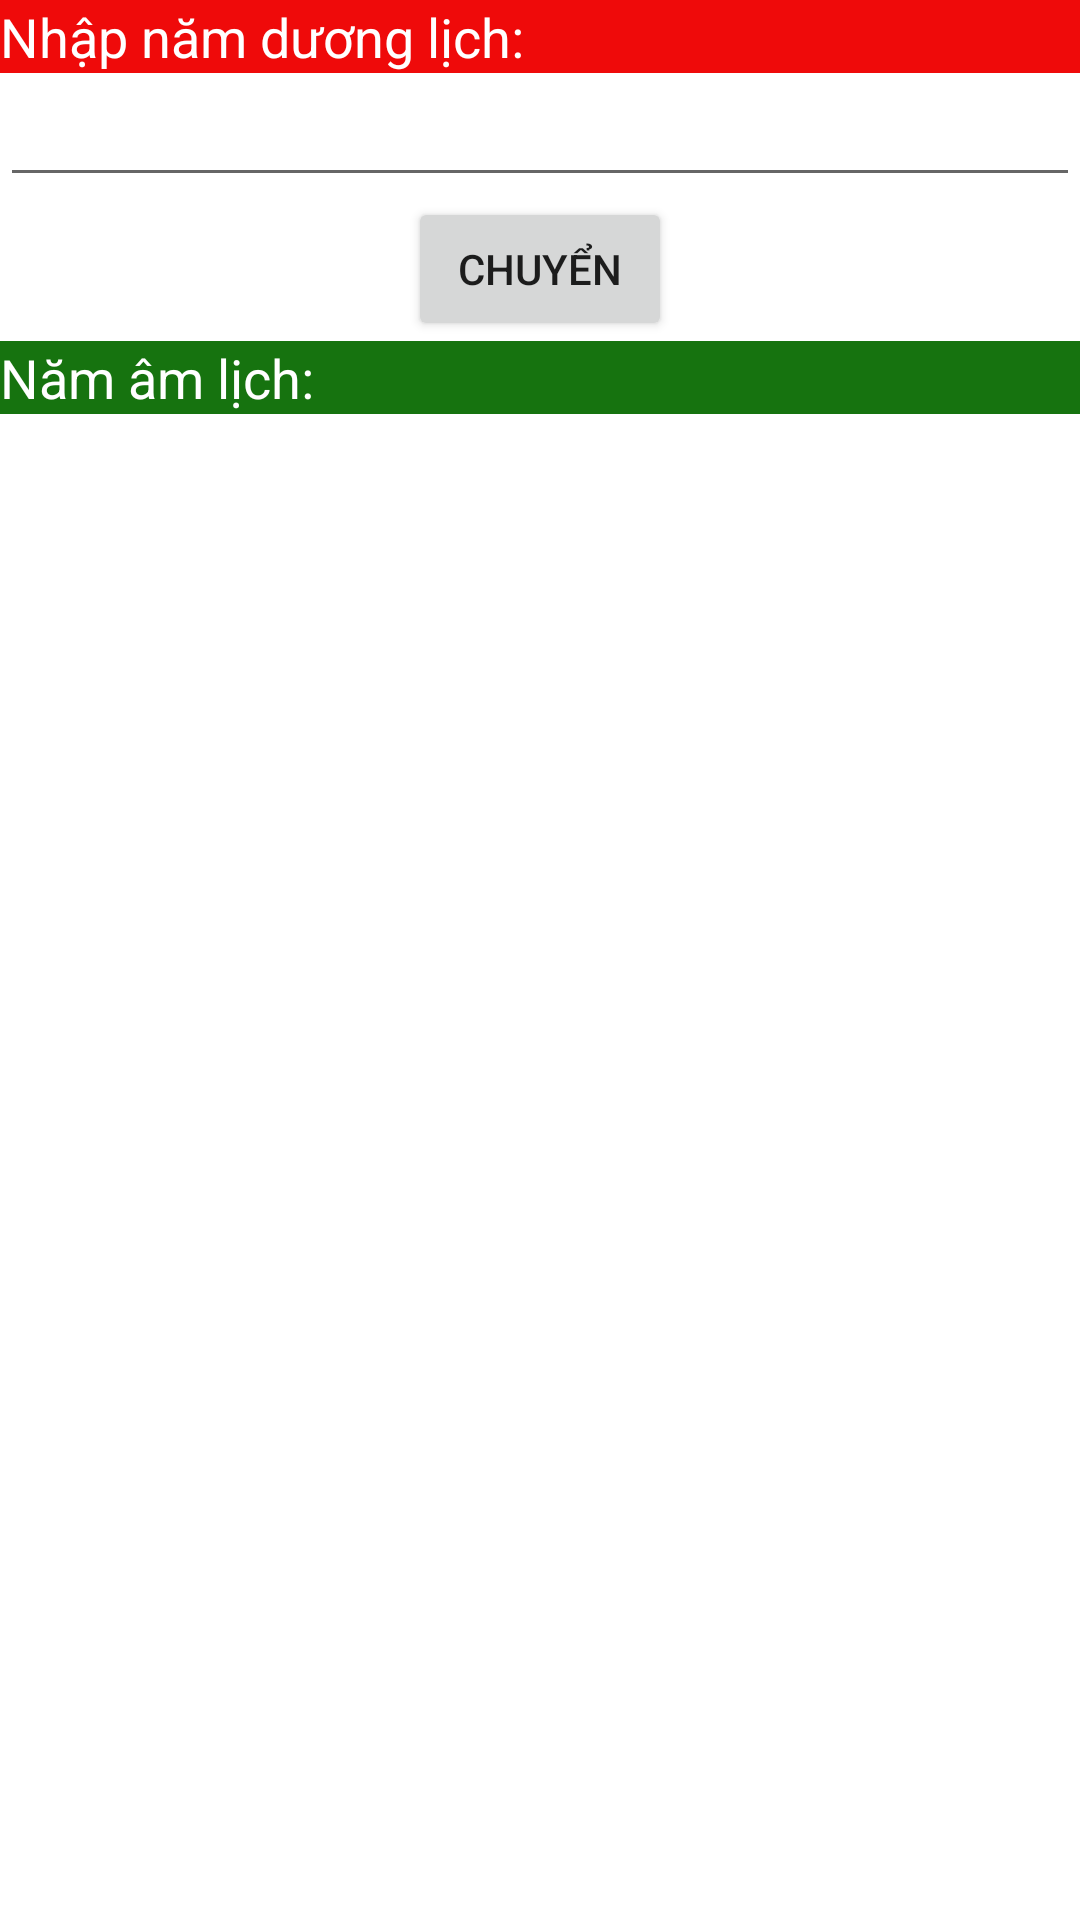

Reconstruct the res/layout file that produces this screen, plus the resources it refers to.
<!-- AndroidManifest.xml: application theme Theme.MyDemo1 -->
<!-- res/layout/activity_lab1_bai6.xml -->
<?xml version="1.0" encoding="utf-8"?>
<LinearLayout xmlns:android="http://schemas.android.com/apk/res/android"
    xmlns:app="http://schemas.android.com/apk/res-auto"
    xmlns:tools="http://schemas.android.com/tools"
    android:layout_width="match_parent"
    android:layout_height="match_parent"
    android:orientation="vertical"
    android:layout_margin="20dp"
    tools:context=".ActivityLab1Bai6">

    <LinearLayout
        android:layout_width="match_parent"
        android:layout_height="wrap_content"
        android:orientation="vertical">

        <TextView
            android:id="@+id/textView6"
            android:layout_width="match_parent"
            android:layout_height="wrap_content"
            android:textSize="18sp"
            android:textColor="@color/white"
            android:background="#EF0A0A"
            android:text="Nhập năm dương lịch:" />

        <EditText
            android:id="@+id/edtDuongLich"
            android:layout_width="match_parent"
            android:layout_height="wrap_content"
            android:ems="10"
            android:textSize="18sp"
            android:textColor="@color/black"
            android:inputType="numberDecimal" />
    </LinearLayout>

    <Button
        android:id="@+id/btnChuyenNam"
        android:layout_width="wrap_content"
        android:layout_height="wrap_content"
        android:layout_gravity="center"
        android:text="Chuyển" />

    <LinearLayout
        android:layout_width="match_parent"
        android:layout_height="wrap_content"
        android:background="#16730F">

        <TextView
            android:id="@+id/textView7"
            android:layout_width="0dp"
            android:layout_height="wrap_content"
            android:layout_weight="1"
            android:textSize="18sp"
            android:textColor="@color/white"
            android:text="Năm âm lịch:" />

        <TextView
            android:id="@+id/tvAmLich"
            android:layout_width="130dp"
            android:layout_height="wrap_content"
            android:textSize="18sp"
            android:textColor="@color/white"
            android:layout_weight="1" />
    </LinearLayout>
</LinearLayout>
<!-- resources referenced by this layout -->
<resources>
  <style name="Theme.MyDemo1" parent="Theme.MaterialComponents.DayNight.DarkActionBar">
          
          <item name="colorPrimary">@color/purple_500</item>
          <item name="colorPrimaryVariant">@color/purple_700</item>
          <item name="colorOnPrimary">@color/white</item>
          
          <item name="colorSecondary">@color/teal_200</item>
          <item name="colorSecondaryVariant">@color/teal_700</item>
          <item name="colorOnSecondary">@color/black</item>
          
          <item name="android:statusBarColor">?attr/colorPrimaryVariant</item>
          
      </style>
  <!-- not gathered from this repository: default colours our renderer supplied (Android Studio template values) -->
  <color name="purple_500">#FF6200EE</color>
  <color name="purple_700">#FF3700B3</color>
  <color name="teal_200">#FF03DAC5</color>
  <color name="teal_700">#FF018786</color>
  <color name="black">#FF000000</color>
  <color name="white">#FFFFFFFF</color>
</resources>
